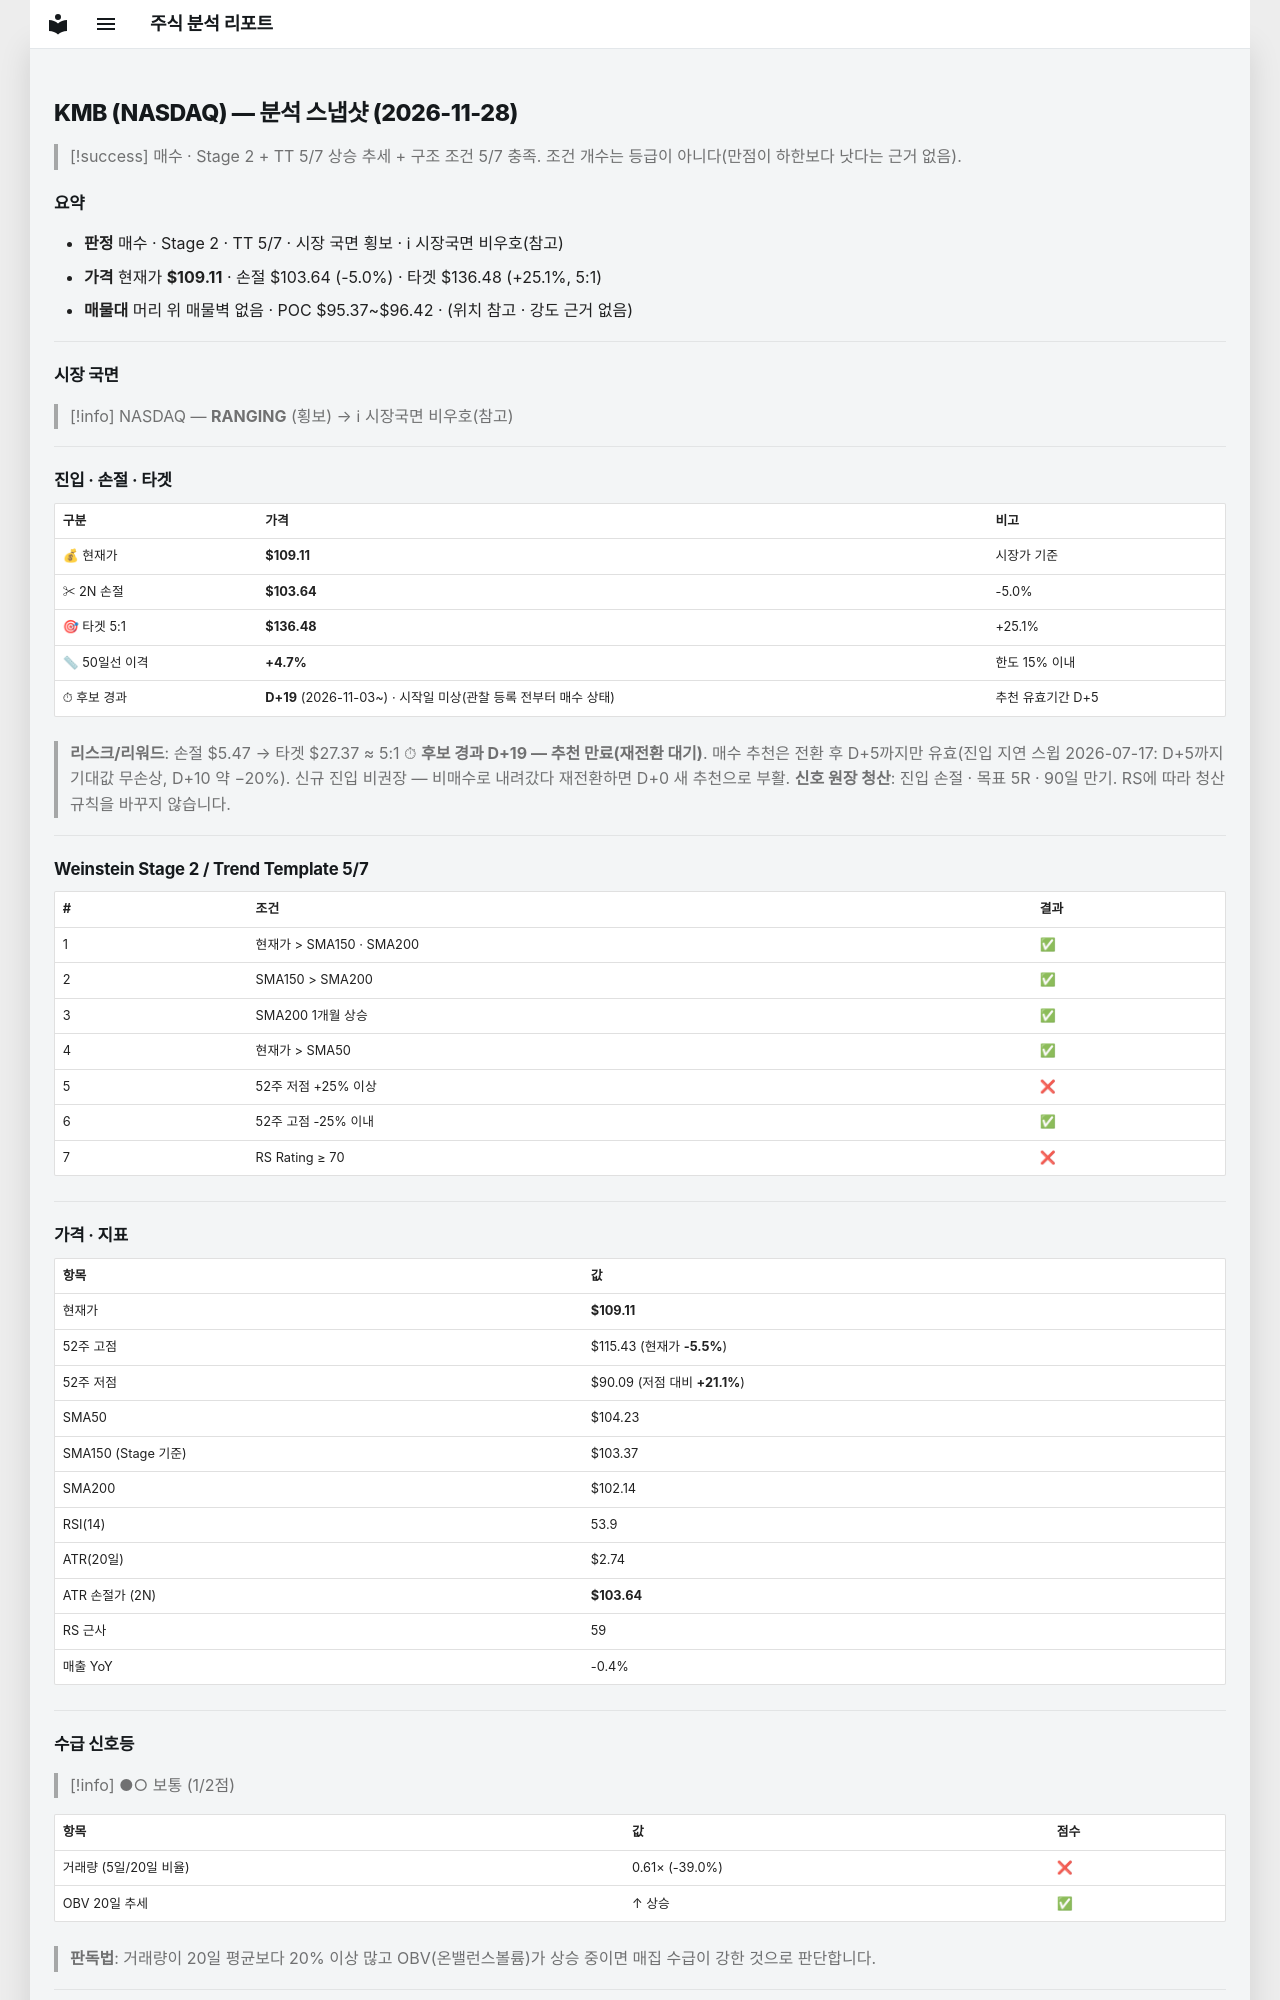

repository: soloandco/stock-reports · page: snapshots/KMB-2026-11-28/index.html · generator: mkdocs

---
type: analysis-snapshot
title: KMB 분석 스냅샷
ticker: KMB
market: NASDAQ
created: 2026-11-28
updated: 2026-11-28
bar-date: 2026-11-27
verdict: 매수관찰
real-rr: 1.16
sma50-gap-pct: 4.7
candidate-days: 19
candidate-since: 2026-11-03
candidate-start-unknown: true
weekly-position: 저항대아래
weekly-overhead-price: 115.43
weekly-overhead-pct: 5.8
stage: 2
trend-template-score: 5
tt-max: 7
ma-set: sma-50-150-200
price: 109.11000061035156
stop-price: 103.63684559282487
market-regime: RANGING
supply-demand-score: 1/2
supply-demand-label: 보통
status: tracking
tags:
  - stock-agent
  - watchlist
  - KMB
  - analysis
related:
  - "[[analysis-template]]"
---

# KMB (NASDAQ) — 분석 스냅샷 (2026-11-28)

> [!success] 매수 · Stage 2 + TT 5/7
> 상승 추세 + 구조 조건 5/7 충족. 조건 개수는 등급이 아니다(만점이 하한보다 낫다는 근거 없음).

## 요약

- **판정** 매수 · Stage 2 · TT 5/7 · 시장 국면 횡보 · ℹ 시장국면 비우호(참고)
- **가격** 현재가 **$109.11** · 손절 $103.64 (-5.0%) · 타겟 $136.48 (+25.1%, 5:1)
- **매물대** 머리 위 매물벽 없음 · POC $95.37~$96.42 · (위치 참고 · 강도 근거 없음)

---

## 시장 국면

> [!info] NASDAQ — **RANGING** (횡보) → ℹ 시장국면 비우호(참고)

---

## 진입 · 손절 · 타겟

| 구분 | 가격 | 비고 |
|------|------|------|
| 💰 현재가 | **$109.11** | 시장가 기준 |
| ✂ 2N 손절 | **$103.64** | -5.0% |
| 🎯 타겟 5:1 | **$136.48** | +25.1% |
| 📏 50일선 이격 | **+4.7%** | 한도 15% 이내 |
| ⏱ 후보 경과 | **D+19** (2026-11-03~) · 시작일 미상(관찰 등록 전부터 매수 상태) | 추천 유효기간 D+5 |

> **리스크/리워드**: 손절 $5.47 → 타겟 $27.37 ≈ 5:1
> ⏱ **후보 경과 D+19 — 추천 만료(재전환 대기)**. 매수 추천은 전환 후 D+5까지만 유효(진입 지연 스윕 2026-07-17: D+5까지 기대값 무손상, D+10 약 −20%). 신규 진입 비권장 — 비매수로 내려갔다 재전환하면 D+0 새 추천으로 부활.
> **신호 원장 청산**: 진입 손절 · 목표 5R · 90일 만기. RS에 따라 청산 규칙을 바꾸지 않습니다.

---

## Weinstein Stage 2 / Trend Template 5/7

| # | 조건 | 결과 |
|---|------|------|
| 1 | 현재가 > SMA150 · SMA200 | ✅ |
| 2 | SMA150 > SMA200 | ✅ |
| 3 | SMA200 1개월 상승 | ✅ |
| 4 | 현재가 > SMA50 | ✅ |
| 5 | 52주 저점 +25% 이상 | ❌ |
| 6 | 52주 고점 -25% 이내 | ✅ |
| 7 | RS Rating ≥ 70 | ❌ |

---

## 가격 · 지표

| 항목 | 값 |
|------|---|
| 현재가 | **$109.11** |
| 52주 고점 | $115.43 (현재가 **-5.5%**) |
| 52주 저점 | $90.09 (저점 대비 **+21.1%**) |
| SMA50 | $104.23 |
| SMA150 (Stage 기준) | $103.37 |
| SMA200 | $102.14 |
| RSI(14) | 53.9 |
| ATR(20일) | $2.74 |
| ATR 손절가 (2N) | **$103.64** |
| RS 근사 | 59 |
| 매출 YoY | -0.4% |

---
## 수급 신호등

> [!info] ●○ 보통 (1/2점)

| 항목 | 값 | 점수 |
|------|------|------|
| 거래량 (5일/20일 비율) | 0.61× (-39.0%) | ❌ |
| OBV 20일 추세 | ↑ 상승 | ✅ |

> **판독법**: 거래량이 20일 평균보다 20% 이상 많고 OBV(온밸런스볼륨)가 상승 중이면 매집 수급이 강한 것으로 판단합니다.

---
